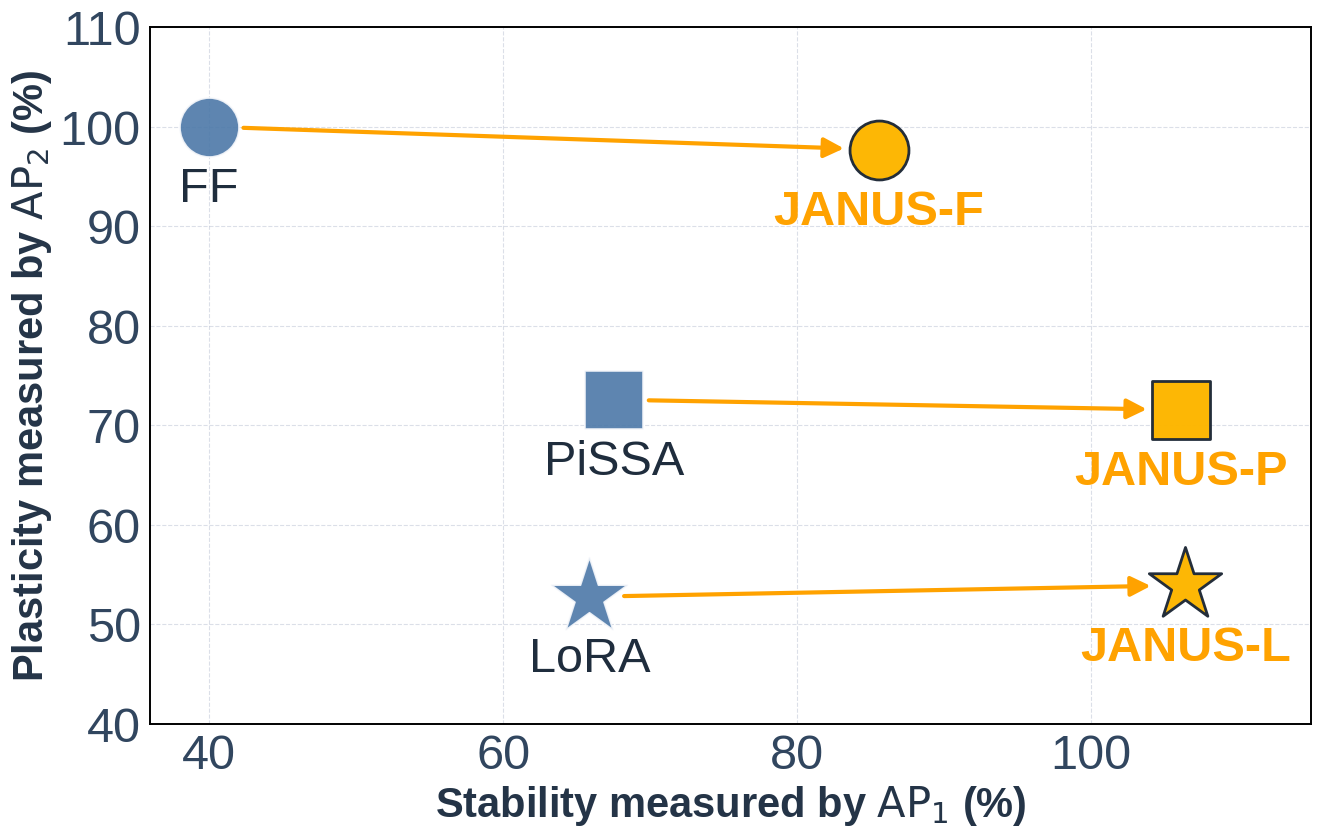

Python code for this plot: (Note: this script raises an exception after producing the figure.)
import matplotlib.pyplot as plt

for task in ["Math", "Code", "IF"]:
    methods = ["FF", "LoRA", "PiSSA", "JANUS-F", "JANUS-L", "JANUS-P"]
    # math
    ap1_results = {
        "Math": [39.97, 65.87, 67.55, 85.55, 106.43, 106.16],
        "Code": [73.57, 76.03, 79.71, 116.33, 105.52, 109.83],
        "IF": [50.26, 75.92, 79.53, 76.24, 105.08, 100.27]
    }
    ap2_results = {
        "Math": [100, 52.76, 72.56, 97.69, 53.91, 71.54],
        "Code": [100, 68.27, 75.94, 98.81, 67.76, 75.19],
        "IF": [100, 76.10, 81.80, 81.36, 74.78, 75.58],
    }

    ap1 = ap1_results[task]
    ap2 = ap2_results[task]

    point_styles = {
        "FF": {"color": "#4C78A8", "marker": "o", "size": 1800},
        "LoRA": {"color": "#4C78A8", "marker": "*", "size": 3300},
        "PiSSA": {"color": "#4C78A8", "marker": "s", "size": 1700},
        "JANUS-F": {"color": "#FDB600", "marker": "o", "size": 1800},
        "JANUS-L": {"color": "#FDB600", "marker": "*", "size": 3000},
        "JANUS-P": {"color": "#FDB600", "marker": "s", "size": 1700},
    }

    plt.style.use("seaborn-v0_8")
    fig, ax = plt.subplots(figsize=(13.5, 9))
    fig.subplots_adjust(left=0.14, right=0.98, bottom=0.16, top=0.90)
    ax.set_position([0.12, 0.12, 0.86, 0.80])
    ax.set_box_aspect(9 / 15)
    fig.patch.set_facecolor("#FFFFFF")
    ax.set_facecolor("#FFFFFF")

    for spine in ax.spines.values():
        spine.set_color("#000000")
        spine.set_linewidth(1.4)

    ax.grid(True, linestyle="--", linewidth=0.8, alpha=0.35, color="#9AA5BF")


    for method, x, y in zip(methods, ap1, ap2):
        style = point_styles[method]
        ax.scatter(
            x,
            y,
            s=style["size"],
            marker=style["marker"],
            c=style["color"],
            edgecolors="#F5F7FB" if "JANUS" not in method  else "#1F2A38",
            linewidths=2.0 if "JANUS" in method else 1.2,
            alpha=0.98 if "JANUS" in method else 0.9,
            zorder=4 if "JANUS" in method else 3,
        )
        if (method == "JANUS-P" and task == "IF") or (method == "PiSSA" and task == "IF"):
            xytext = (0, 43)
        elif (method == "JANUS-F" and task == "IF"):
            xytext = (-105, -10)
        else:
            xytext = (0, -45)
        ax.annotate(
            method,
            (x, y),
            xytext=xytext,
            ha="center",
            va="center",
            textcoords="offset points",
            fontsize=35,
            fontweight="bold" if "JANUS" in method else "medium",
            color="#FFA200FF" if "JANUS" in method else "#1F2D3D",
        )

    points = dict(zip(methods, zip(ap1, ap2)))
    arrow_styles = {
        ("FF", "JANUS-F"): {"color": "#FFA200FF"},
        ("LoRA", "JANUS-L"): {"color": "#FFA200FF"},
        ("PiSSA", "JANUS-P"): {"color": "#FFA200FF"},
    }
    for src, dst in [("FF", "JANUS-F"), ("LoRA", "JANUS-L"), ("PiSSA", "JANUS-P")]:
        arrow_style = arrow_styles[(src, dst)]
        ax.annotate(
            "",
            xy=points[dst],
            xytext=points[src],
            arrowprops=dict(
                arrowstyle="-|>",
                color=arrow_style["color"],
                lw=3.0,
                shrinkA=25,
                shrinkB=25,
                capstyle="round",
                joinstyle="round",
                mutation_scale=30,
            ),
            zorder=5,
        )


    # ax.set_title(f"Recovery in Stability  (LLaMA-2-7b on {task})", fontsize=30, fontweight="bold", pad=16)
    ax.set_xlabel("Stability measured by $\\text{AP}_1$ (%)", fontsize=30, fontweight="semibold")
    ax.set_ylabel("Plasticity measured by $\\text{AP}_2$ (%)", fontsize=30, fontweight="semibold")
    ax.title.set_color("#16202D")
    ax.xaxis.label.set_color("#243447")
    ax.yaxis.label.set_color("#243447")
    ax.tick_params(axis="both", labelsize=35, colors="#31465F")
    ax.set_axisbelow(True)
    ax.margins(x=0.08, y=0.1)
    if task == "Math":
        ax.set_xlim(36, 115)
        ax.set_ylim(40, 110)
    elif task == "Code":
        ax.set_xlim(70.5, 122)
        ax.set_ylim(60, 110)
    elif task == "IF":
        ax.set_xlim(48, 112)
        ax.set_ylim(55, 115)

    # plt.tight_layout()
    plt.savefig(f"/home/zhengzhilong/repo/peft/scripts/llama-2-7b-{task}-janus_multirun.pdf", dpi=300, facecolor=fig.get_facecolor())
